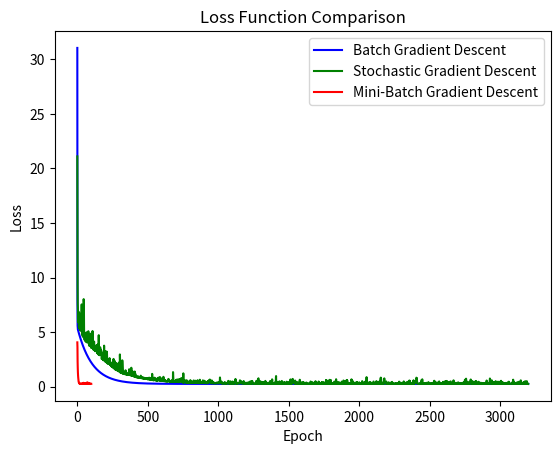
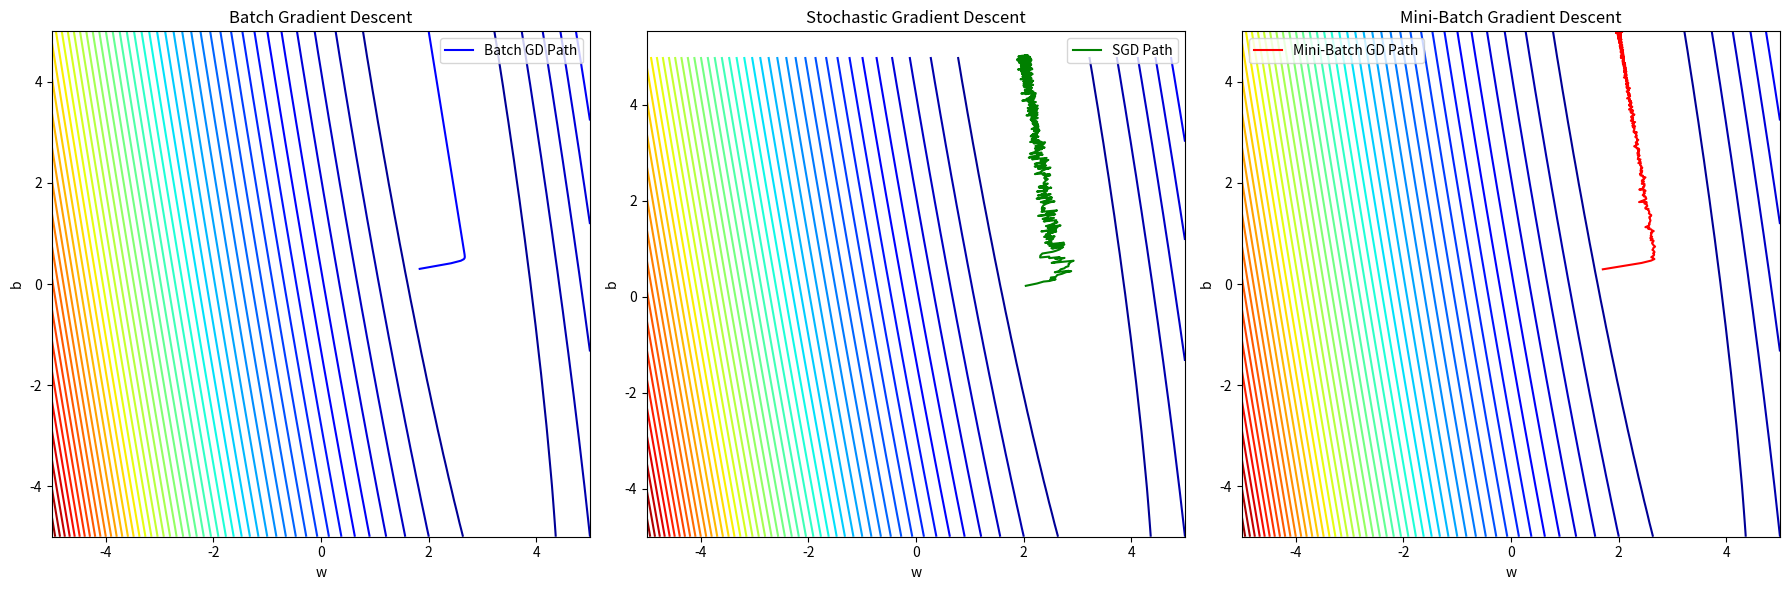

These figures' Python source, in order:
import time
import numpy as np
import matplotlib.pyplot as plt

# creating dataset
np.random.seed(42)
num_samples = 1000
x = np.linspace(0, 10, num_samples)
noise = np.random.normal(0, 0.5, num_samples)  # adding noise
y = 2 * x + 5 + noise


def create_batches(x, y, batch_size):
    indices = np.random.permutation(len(x))
    return [(x[indices[i:i + batch_size]], y[indices[i:i + batch_size]])
            for i in range(0, len(x), batch_size)]


def predict(x, w, b):
    return w * x + b


def mean_squared_error(y_true, y_pred):
    return np.mean((y_true - y_pred) ** 2)


def batch_gradient_step(xb, yb, w, b, lr):
    n = len(xb)
    y_pred = predict(xb, w, b)
    dw = (-2 / n) * np.sum(xb * (yb - y_pred))
    db = (-2 / n) * np.sum(yb - y_pred)
    w -= lr * dw
    b -= lr * db
    return w, b


def stochastic_gradient_descent(x, y, lr=0.01, epochs=100):
    w = 0
    b = 0

    loss_history = []
    path = []
    update_count = 0

    for epoch in range(epochs):
        idx = np.random.randint(len(x))
        xi = x[idx]
        yi = y[idx]

        y_pred = w * xi + b

        error = y_pred - yi
        dw = error * xi
        db = error

        w -= lr * dw
        b -= lr * db
        update_count += 1

        path.append((w, b))
        loss = np.mean((w * x + b - y) ** 2)
        loss_history.append(loss)

    return w, b, loss_history, path, update_count


def batch_gradient_descent(x, y, lr=0.01, epochs=100):
    w, b = 0.0, 0.0
    loss_history, path = [], []
    update_count = 0
    for epoch in range(epochs):
        w, b = batch_gradient_step(x, y, w, b, lr)
        update_count += 1
        y_pred = predict(x, w, b)
        loss_history.append(mean_squared_error(y, y_pred))
        path.append((w, b))

    return w, b, loss_history, path, update_count


def mini_batch_gradient_descent(x, y, lr=0.01, epochs=100, batch_size=32):
    w, b = 0.0, 0.0
    loss_history, path = [], []
    update_count = 0

    for epoch in range(epochs):
        batches = create_batches(x, y, batch_size)
        for xb, yb in batches:
            w, b = batch_gradient_step(xb, yb, w, b, lr)
            update_count += 1
            path.append((w, b))

        y_pred = predict(x, w, b)
        loss_history.append(mean_squared_error(y, y_pred))

    return w, b, loss_history, path, update_count


def plot_loss_comparison(loss_history_batch, loss_history_sgd, loss_history_mini_batch):
    plt.plot(loss_history_batch, label='Batch Gradient Descent', color='blue')
    plt.plot(loss_history_sgd, label='Stochastic Gradient Descent', color='green')
    plt.plot(loss_history_mini_batch, label='Mini-Batch Gradient Descent', color='red')
    plt.xlabel('Epoch')
    plt.ylabel('Loss')
    plt.title('Loss Function Comparison')
    plt.legend()
    plt.show()


def plot_contour_path(path_batch, path_sgd, path_mini_batch, w_range, b_range):
    W, B = np.meshgrid(w_range, b_range)
    Z = np.array([mean_squared_error(y, predict(x, w, b)) for w, b in zip(W.flatten(), B.flatten())])
    Z = Z.reshape(W.shape)

    fig, axes = plt.subplots(1, 3, figsize=(18, 6))

    # Batch GD
    axes[0].contour(W, B, Z, levels=50, cmap='jet')
    path_batch = np.array(path_batch)
    axes[0].plot(path_batch[:, 0], path_batch[:, 1], label='Batch GD Path', color='blue')
    axes[0].set_title('Batch Gradient Descent')
    axes[0].set_xlabel('w')
    axes[0].set_ylabel('b')
    axes[0].legend()

    # SGD
    axes[1].contour(W, B, Z, levels=50, cmap='jet')
    path_sgd = np.array(path_sgd)
    axes[1].plot(path_sgd[:, 0], path_sgd[:, 1], label='SGD Path', color='green')
    axes[1].set_title('Stochastic Gradient Descent')
    axes[1].set_xlabel('w')
    axes[1].set_ylabel('b')
    axes[1].legend()

    # Mini-Batch GD
    axes[2].contour(W, B, Z, levels=50, cmap='jet')
    path_mini_batch = np.array(path_mini_batch)
    axes[2].plot(path_mini_batch[:, 0], path_mini_batch[:, 1], label='Mini-Batch GD Path', color='red')
    axes[2].set_title('Mini-Batch Gradient Descent')
    axes[2].set_xlabel('w')
    axes[2].set_ylabel('b')
    axes[2].legend()

    plt.tight_layout()
    plt.show()


# comparing updates and time
start_time = time.time()
w_batch, b_batch, loss_history_batch, path_batch, update_count_batch = batch_gradient_descent(x, y, lr=0.01, epochs=3200)
end_time = time.time()
batch_time = end_time - start_time

start_time = time.time()
w_sgd, b_sgd, loss_history_sgd, path_sgd, update_count_sgd = stochastic_gradient_descent(x, y, lr=0.01, epochs=3200)
end_time = time.time()
sgd_time = end_time - start_time

start_time = time.time()
w_mini_batch, b_mini_batch, loss_history_mini_batch, path_mini_batch, update_count_mini_batch = mini_batch_gradient_descent(
    x, y, lr=0.01, epochs=100)
end_time = time.time()
mini_batch_time = end_time - start_time

# printing results
print(f"Batch GD - Time: {batch_time:.4f} seconds, Updates: {update_count_batch}")
print(f"SGD - Time: {sgd_time:.4f} seconds, Updates: {update_count_sgd}")
print(f"Mini-Batch GD - Time: {mini_batch_time:.4f} seconds, Updates: {update_count_mini_batch}")

# loss function comparison
plot_loss_comparison(loss_history_batch, loss_history_sgd, loss_history_mini_batch)

# contour plotting
w_range = np.linspace(-5, 5, 100)
b_range = np.linspace(-5, 5, 100)
plot_contour_path(path_batch, path_sgd, path_mini_batch, w_range, b_range)
